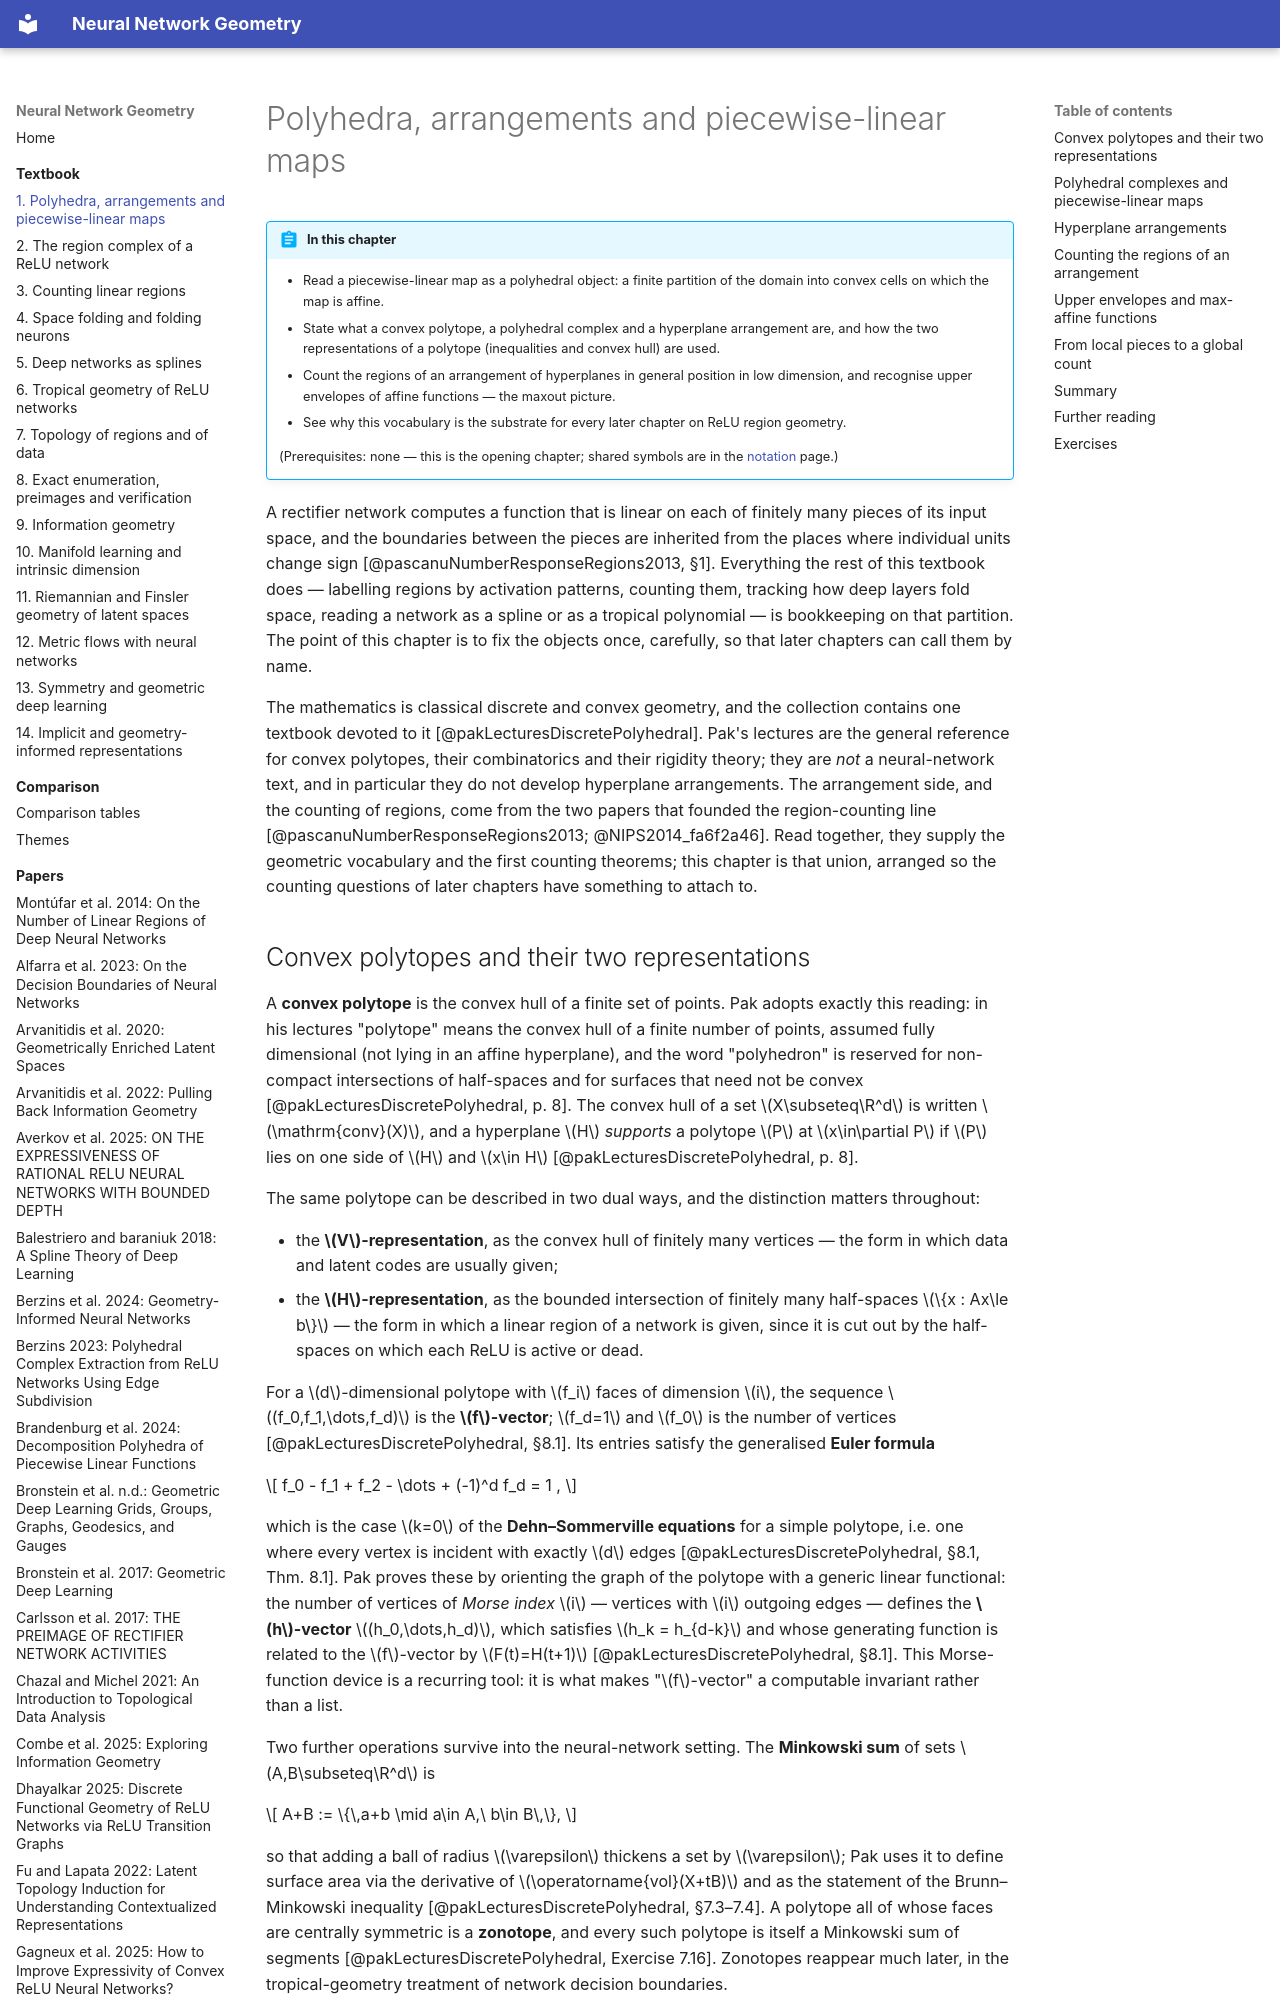

repository: Johanmkr/InfoBase-NNgeometry · page: textbook/polyhedral-foundations/index.html · generator: mkdocs

---
chapter: polyhedral-foundations
title: Polyhedra, arrangements and piecewise-linear maps
outline_hash: e439a201d301
built_from:
  NIPS2014_fa6f2a46: e11f3b75c4ab
  pakLecturesDiscretePolyhedral: b12d340fddd1
  pascanuNumberResponseRegions2013: 3fae3832ff4c
---

# Polyhedra, arrangements and piecewise-linear maps

!!! abstract "In this chapter"
    - Read a piecewise-linear map as a polyhedral object: a finite partition of the domain into
      convex cells on which the map is affine.
    - State what a convex polytope, a polyhedral complex and a hyperplane arrangement are, and how
      the two representations of a polytope (inequalities and convex hull) are used.
    - Count the regions of an arrangement of hyperplanes in general position in low dimension, and
      recognise upper envelopes of affine functions — the maxout picture.
    - See why this vocabulary is the substrate for every later chapter on ReLU region geometry.

    (Prerequisites: none — this is the opening chapter; shared symbols are in the
    [notation](../notation.md) page.)

A rectifier network computes a function that is linear on each of finitely many pieces of its input
space, and the boundaries between the pieces are inherited from the places where individual units
change sign [@pascanuNumberResponseRegions2013, §1]. Everything the rest of this textbook does —
labelling regions by activation patterns, counting them, tracking how deep layers fold space, reading
a network as a spline or as a tropical polynomial — is bookkeeping on that partition. The point of
this chapter is to fix the objects once, carefully, so that later chapters can call them by name.

The mathematics is classical discrete and convex geometry, and the collection contains one textbook
devoted to it [@pakLecturesDiscretePolyhedral]. Pak's lectures are the general reference for convex
polytopes, their combinatorics and their rigidity theory; they are *not* a neural-network text, and
in particular they do not develop hyperplane arrangements. The arrangement side, and the counting of
regions, come from the two papers that founded the region-counting line
[@pascanuNumberResponseRegions2013; @NIPS2014_fa6f2a46]. Read together, they supply the geometric
vocabulary and the first counting theorems; this chapter is that union, arranged so the counting
questions of later chapters have something to attach to.
